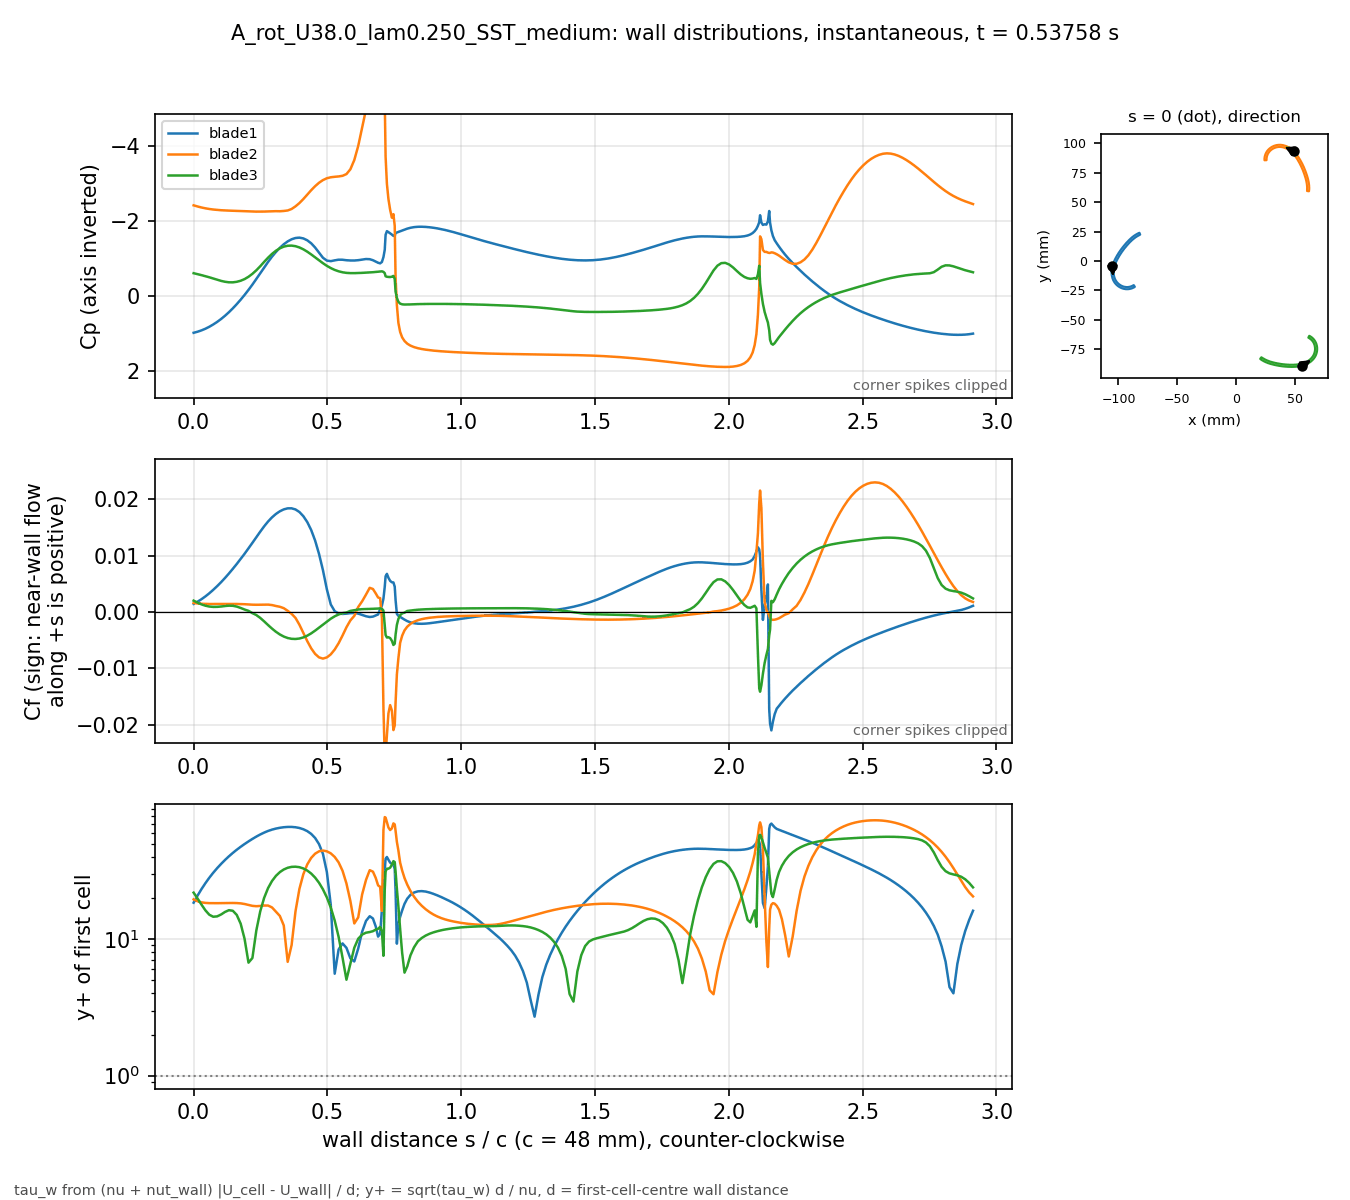

The data file committed next to this chart (first rows):
# A_rot_U38.0_lam0.250_SST_medium t=0.53…, p_inf=13.1271; Cf signed by near-wall fl…
patch, s_over_c, x_m, y_m, Cp, Cf, yplus, d_first_m
blade1, 0.000000, -0.1051, -0.004132, 0.9791, 0.001424, 18.5, 0.0002767
blade1, 0.01465, -0.1053, -0.004813, 0.9506, 0.00181, 20.86, 0.0002767
blade1, 0.02929, -0.1055, -0.005498, 0.9149, 0.002249, 23.26, 0.0002767
blade1, 0.04394, -0.1056, -0.006189, 0.8712, 0.002746, 25.7, 0.0002767
blade1, 0.05859, -0.1057, -0.006883, 0.8189, 0.003304, 28.19, 0.0002767
blade1, 0.07323, -0.1058, -0.007581, 0.7578, 0.003911, 30.67, 0.0002767
blade1, 0.08788, -0.1059, -0.008281, 0.6897, 0.004562, 33.13, 0.0002767
blade1, 0.1025, -0.1059, -0.008983, 0.6126, 0.005264, 35.58, 0.0002767
blade1, 0.1172, -0.1059, -0.009686, 0.5264, 0.006013, 38.03, 0.0002767
blade1, 0.1318, -0.1059, -0.01039, 0.4319, 0.006807, 40.46, 0.0002767
blade1, 0.1465, -0.1058, -0.01109, 0.3283, 0.007636, 42.85, 0.0002767
blade1, 0.1611, -0.1058, -0.01179, 0.2171, 0.008497, 45.2, 0.0002767
blade1, 0.1758, -0.1057, -0.01248, 0.09832, 0.00939, 47.52, 0.0002767
blade1, 0.1904, -0.1055, -0.01317, -0.02863, 0.01031, 49.79, 0.0002767
blade1, 0.205, -0.1054, -0.01386, -0.1624, 0.01126, 52.05, 0.0002767
blade1, 0.2197, -0.1052, -0.01453, -0.3035, 0.01225, 54.27, 0.0002767
blade1, 0.2343, -0.1049, -0.0152, -0.4515, 0.01325, 56.44, 0.0002767
blade1, 0.249, -0.1047, -0.01585, -0.6042, 0.01423, 58.51, 0.0002767
blade1, 0.2636, -0.1044, -0.0165, -0.7577, 0.01518, 60.41, 0.0002766
blade1, 0.2783, -0.1041, -0.01712, -0.9074, 0.01604, 62.09, 0.0002766
blade1, 0.2929, -0.1037, -0.01773, -1.047, 0.01677, 63.49, 0.0002766
blade1, 0.3075, -0.1033, -0.01832, -1.172, 0.01737, 64.62, 0.0002766
blade1, 0.3222, -0.1029, -0.01888, -1.282, 0.01784, 65.5, 0.0002766
blade1, 0.3368, -0.1025, -0.01942, -1.376, 0.01818, 66.11, 0.0002766
blade1, 0.3515, -0.102, -0.01994, -1.453, 0.01836, 66.45, 0.0002766
blade1, 0.3661, -0.1015, -0.02044, -1.51, 0.01837, 66.46, 0.0002766
blade1, 0.3808, -0.101, -0.0209, -1.544, 0.01817, 66.09, 0.0002766
blade1, 0.3954, -0.1004, -0.02134, -1.553, 0.01771, 65.26, 0.0002766
blade1, 0.41, -0.09985, -0.02175, -1.532, 0.01697, 63.88, 0.0002766
blade1, 0.4247, -0.09926, -0.02213, -1.482, 0.01593, 61.89, 0.0002766
blade1, 0.4393, -0.09865, -0.02248, -1.402, 0.01452, 59.09, 0.0002766
blade1, 0.454, -0.09802, -0.0228, -1.29, 0.01266, 55.16, 0.0002766
blade1, 0.4686, -0.09738, -0.02308, -1.151, 0.01028, 49.72, 0.0002766
blade1, 0.4833, -0.09672, -0.02332, -1.018, 0.007403, 42.19, 0.0002766
blade1, 0.4979, -0.09605, -0.02353, -0.9422, 0.004007, 31.04, 0.0002766
blade1, 0.5125, -0.09537, -0.02371, -0.9273, 0.001319, 17.8, 0.0002766
blade1, 0.5272, -0.09468, -0.02384, -0.9488, 0.0001297, 5.585, 0.0002766
blade1, 0.5418, -0.09398, -0.02394, -0.9666, -0.000294, 8.407, 0.0002766
blade1, 0.5565, -0.09328, -0.02399, -0.9646, -0.0003605, 9.309, 0.0002766
blade1, 0.5711, -0.09258, -0.02401, -0.9516, -0.0003103, 8.636, 0.0002766
blade1, 0.5857, -0.09187, -0.02398, -0.945, -0.0002181, 7.241, 0.0002766
blade1, 0.6004, -0.09118, -0.02391, -0.9443, -0.0001961, 6.867, 0.0002766
blade1, 0.615, -0.09048, -0.0238, -0.9531, -0.0003028, 8.532, 0.0002766
blade1, 0.6297, -0.08979, -0.02365, -0.9695, -0.0005343, 11.33, 0.0002766
blade1, 0.6443, -0.08912, -0.02346, -0.9841, -0.0007716, 13.62, 0.0002766
blade1, 0.658, -0.0885, -0.02325, -0.9795, -0.0009021, 14.73, 0.0002766
blade1, 0.6701, -0.08796, -0.02303, -0.9519, -0.000836, 14.18, 0.0002767
blade1, 0.6804, -0.0875, -0.02283, -0.9155, -0.00064, 12.41, 0.0002767
blade1, 0.6894, -0.08712, -0.02264, -0.8848, -0.0004532, 10.44, 0.0002767
blade1, 0.697, -0.0868, -0.02246, -0.8687, 0.0005006, 10.96, 0.0002765
blade1, 0.7036, -0.08652, -0.02231, -0.9061, 0.00114, 16.51, 0.0002759
blade1, 0.7093, -0.08629, -0.02217, -1.035, 0.00234, 23.42, 0.0002731
blade1, 0.7142, -0.08609, -0.02204, -1.23, 0.004451, 32.56, 0.0002753
blade1, 0.7174, -0.08605, -0.0219, -1.628, 0.00632, 38.92, 0.0002762
blade1, 0.7223, -0.08618, -0.0217, -1.725, 0.006743, 40.01, 0.0002749
blade1, 0.728, -0.08633, -0.02147, -1.7, 0.006059, 38.18, 0.0002767
blade1, 0.7344, -0.0865, -0.02121, -1.667, 0.005504, 36.39, 0.0002767
blade1, 0.7409, -0.08667, -0.02095, -1.634, 0.005249, 35.54, 0.0002767
blade1, 0.7466, -0.08682, -0.02072, -1.6, 0.005225, 35.22, 0.0002749
... 613 more rows
